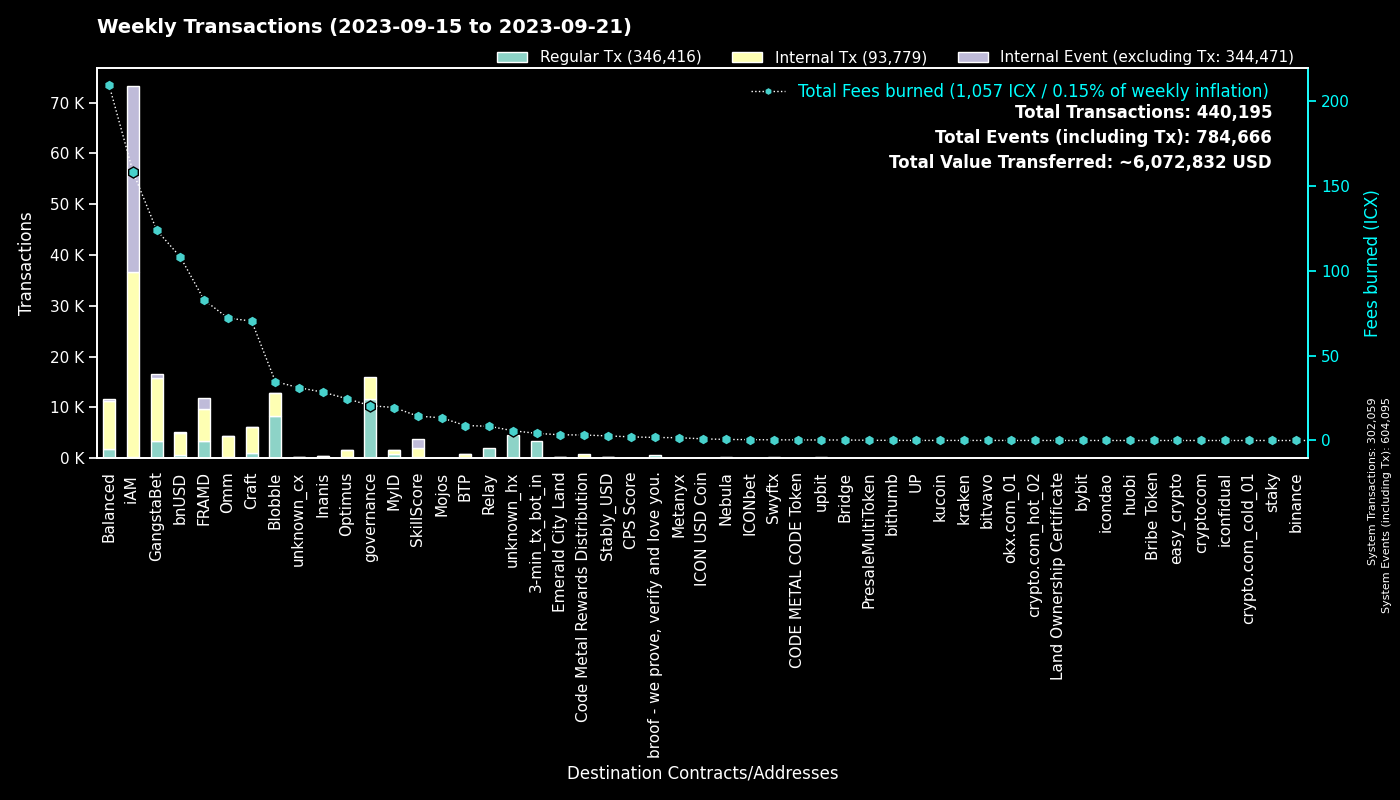

Source data for this figure (header and first rows):
to, Regular Tx, Fees burned, to_def, Internal Tx, Internal Event (excluding Tx), group
0, 302029, 0.0, System, 30, 302036, System
cx00000000000000000000000000000000000000…, 11595, 20.53, governance, 4394, 0, governance
cxf14dea1cff7ceb29a46e6d04533a08f84441e4…, 4457, 19.08, Blobble Stake Token, 4571, 1, Blobble
cxf2ca3b655a782f39227934d37ff3b77f9b1ebc…, 3828, 15.58, unknown_cx, 0, 0, Blobble
cx2aa9b28a657e3121b75d3d4fe65e569398645d…, 3420, 65.7, FRAMD Token, 4279, 250, FRAMD
hx11de4e28be4845de3ea392fd8d758655bf766c…, 3359, 4.199, 3-min_tx_bot_in, 0, 0, 3-min_tx_bot_in
cxca5faa5a71d986a2e84dd7e6f5ff791d29901e…, 2045, 8.389, Relay_4, 0, 0, Relay
cxe5c2c460364acc5f8c1d5ca925930043d8d9c9…, 1333, 6.248, GangstaBet Crown, 1396, 0, GangstaBet
cx5a0af85407c69945eb318d4ac18e9e84218416…, 1116, 58.54, GangWar Simulation, 4540, 639, GangstaBet
cx69bcdf1753472c1444188ec3f5188657e30c83…, 659, 1.79, broof - we prove, verify and love you., 0, 0, broof - we prove, verify and love you.
cx66d4d90f5f113eba575bf793570135f9b10cec…, 578, 40.77, balanced_loans, 1737, 167, Balanced
cx88fd7df7ddff82f7cc735c871dc519838cb235…, 558, 108.1, bnUSD, 4466, 192, bnUSD
cx9c4698411c6d9a780f605685153431dcda0460…, 552, 5.681, Auction, 1786, 0, Craft
cxba62bb61baf8dd8b6a04633fe33806547785a0…, 535, 16.48, MyID_3, 535, 0, MyID
cx2609b924e33ef00b648a409245c7ea394c4678…, 466, 68.23, balanced_sicx, 2419, 44, Balanced
cxd17316e24ee40f2ef8ed6f3a497311db1b3520…, 454, 6.336, GangstaVerse LootBox, 1950, 0, GangstaBet
cx28b2ec885b50c8a93da752f2d0467a67127a70…, 379, 36.18, CROWN, 3407, 260, GangstaBet
cx7ecb16e4c143b95e01d05933c17cb986cfe618…, 361, 33.41, CraftRewards, 2053, 26, Craft
cx694e8c9f1a05c8c3719f30d46b97697960e428…, 313, 2.952, MyID_2, 313, 0, MyID
hxb568381d35d3e7a6383200e8a0d30310af20b9…, 300, 0.375, Swyftx, 0, 0, Swyftx
cx14002628a4599380f391f708843044bc93dce2…, 294, 158.4, iAM Div, 36397, 36495, iAM
cx2dc662031f3d62bcdba4f63e9bf827767c8475…, 276, 14.37, SkillScore, 1689, 1806, SkillScore
cx21e94c08c03daee80c25d8ee3ea22a20786ec2…, 214, 50.49, Balanced Router, 2705, 46, Balanced
cx1a29259a59f463a67bb2ef84398b30ca56b583…, 153, 43.95, omm_token, 2245, 37, Omm
hx49b1556654e51f52d59a8222b4737ee7dccc6d…, 152, 0.19, upbit_cold_02, 0, 0, upbit
cx2e6d0fc0eca04965d06038c8406093337f085f…, 146, 31.15, Craft, 1201, 26, Craft
cxa0af3165c08318e988cb30993b3048335b94af…, 130, 5.701, balanced_dex, 348, 0, Balanced
cx10d59e8103ab44635190bd4139dbfd682fa2d0…, 128, 5.846, balanced_rewards, 399, 0, Balanced
cxe971c0a92c58db502e4a224efc6ba311eb1c17…, 125, 27.88, Inanis Treasury, 304, 37, Inanis
cx28497aef34ec44ad2be9249daddfbe34b54f30…, 118, 1.95, Balanced Bribe, 118, 0, Balanced
cxf61cd5a45dc9f91c15aa65831a30a90d59a096…, 107, 19.66, balanced_baln, 709, 68, Balanced
cx6139a27c15f1653471ffba0b4b88dc15de7e32…, 96, 16.11, gangstabet_token, 820, 23, GangstaBet
cxaa99a164586883eed0322d62a31946dfa9491f…, 92, 9.364, optimus_rewards, 251, 14, Optimus
cxcb455f26a2c01c686fa7f30e1e3661642dd53c…, 90, 21.33, omm_lending, 1644, 0, Omm
cx5b5a03cb525a1845d0af3a872d525b18a810ac…, 73, 5.009, btp-0x38.bsc-BTCB, 368, 4, BTP
cx85954d0dae92b63bf5cba03a59ca4ffe687bad…, 70, 0.4657, NebulaMultiToken, 96, 0, Nebula
cx30f18d26f45d990112a4cd4825c0b79af73aac…, 66, 17.08, Yetis, 1838, 2070, FRAMD
cx203d9cd2a669be67177e997b8948ce2c35caff…, 66, 13.42, balanced_dividends, 858, 27, Balanced
cx334db6519871cb2bfd154cec0905ced4ea142d…, 63, 0.218, unknown_cx, 0, 0, unknown_cx
cx44250a12074799e26fdeee75648ae47e2cc842…, 58, 0.9626, balanced_governance, 0, 0, Balanced
hx6d14b2b77a9e73c5d5804d43c7e3c3416648ae…, 55, 0.06875, bithumb_03, 0, 0, bithumb
cx288d13e1b63563459a2ac6179f237711f6851c…, 53, 3.738, btp-0x38.bsc-ETH, 325, 4, BTP
cx7b1843b7ef5368a080ccf59c0a9d1bdec474f9…, 48, 2.689, optimus_dividends, 518, 0, Optimus
cx841f29ec6ce98b527d49a275e87d427627f1af…, 42, 4.882, OMM Delegation, 0, 0, Omm
hx133323c2e990994816b548a9e7eb080a5eac80…, 38, 0.0475, unknown_hx, 0, 0, unknown_hx
hx45ad1c2560c69e8b05fa7621a7e9d504cf3e71…, 36, 0.045, unknown_hx, 0, 0, unknown_hx
hxbb984f278abd66ae2155edbd91f8c87ce98411…, 34, 0.0425, kucoin, 0, 0, kucoin
hx0e2756108e96f9e265e2c3b77fc802975dd665…, 34, 0.0425, unknown_hx, 0, 0, unknown_hx
hx68646780e14ee9097085f7280ab137c3633b4b…, 31, 0.03875, kraken_hot, 0, 0, kraken
cx785d504f44b5d2c8dac04c5a1ecd75f18ee57d…, 30, 2.253, Finance Token, 82, 2, Optimus
hxa390d24fdcba68515b492ffc553192802706a1…, 30, 0.0375, bitvavo_hot, 0, 0, bitvavo
hx0c65769342c65e2206893f855793d33d0732c5…, 29, 0.03625, unknown_hx, 0, 0, unknown_hx
cx1125cae5b048ba57c9331e47e0220a3b91287f…, 29, 3.363, Emerald City Land, 194, 83, Emerald City Land
cxc83f6eaf7e123f656657ebac3b09bc7a38e323…, 28, 3.234, Code Metal Rewards Distribution, 857, 0, Code Metal Rewards Distribution
hx3770b6ac37402de04f6af4f5541cf68361fbf2…, 27, 0.03375, unknown_hx, 0, 0, unknown_hx
cx384018e03aa8b739472c7a0645b70df97550e2…, 26, 0.2429, GangstaBet, 26, 0, GangstaBet
cxd77007090899311f1afbcae86b49cfe817fc68…, 22, 0.1944, xCROWN, 57, 0, GangstaBet
hx85532472e789802a943bd34a8aeb86668bc232…, 22, 0.0275, okx.com_01, 0, 0, okx.com_01
cxc2f3ea1c84cac895b3ab05681705d472002bfb…, 21, 13.39, Mojos, 7, 0, Mojos
hx6332c8a8ce376a5fc7f976d1bc4805a5d8bf13…, 21, 0.02625, upbit_hot_01, 0, 0, upbit
... 1,153 more rows
